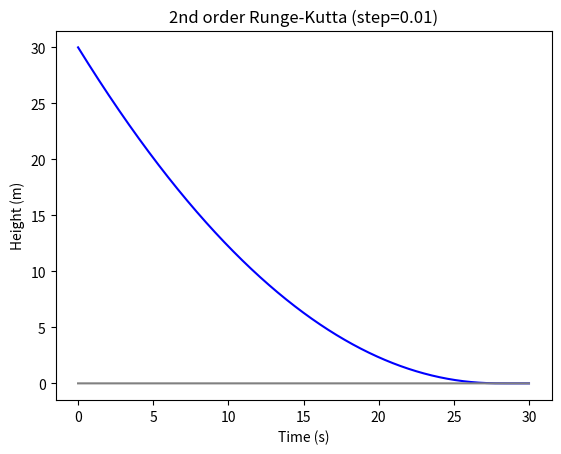

Recreate this plot in Python.
from scipy import constants
import math
from numpy import linspace,sin,pi,int16
import numpy as np
from pylab import plot,show,axis
from matplotlib import pyplot as plt

#Variables you can play with:
#Time:
t_step = 0.01 #s
n = 3000 #number of steps
#Cylinder Tank:
rc = 1 #radius (m)
hc = 30 #height (m)
Pf = 100 #What % of the tank is full?
#Water:
vin = 1 #speed of water flowing in (m/s)
#Holes:
rin = 0.1 #inlet radius (m)
rout = 0.3 #outlet radius (m)
#RK constants:
a2 = 2/3 #can also be 1/2

#Other variables (that you cannot play with):
#Time:
t = np.linspace(0, (n*t_step), n) #generate x-axis values
#Cylinder
Ab = np.pi*(rc**2) #base area (m^2)
#Water Variables:
#Water:
h0 = hc*(Pf/100) #initial water level (m)
vin = 1 #speed of water flowing in (m/s)
vout = math.sqrt(2*constants.g*h0) #speed of water flowing out (m/s)
#Holes:
Ain = np.pi*(rin**2) #inlet cross-sectional area (m^2)
Aout = np.pi*(rout**2) #outlet cross-sectional area (m^2)
Qin = Ain*vin #rate of water flowing in (m^3/s)
Qout = Aout*vout #rate of water flowing out (m^3/s)
#Other:
water_heights = [] #heights values for the y-axis
water_heights.append(h0) #add initial water level
#Runge-Kutta:
a1 = 1-a2
p1_q11 = 1/(2*a2)
k1 = (Qin-Qout)/Ab #k1 = x(n)/Ab
k2 = ((Qin-Qout)+(p1_q11*t_step))/Ab #k2 = (x(n)+p1*(time step)/Ab
# ! the normal formula doesn't work for VERY large cross-sectional areas  !
# [redacted]
# ! these changes to the formula DO NOT interfere with the normal results !

#2nd order Runge-Kutta Method:
for time in range(1, len(t)):
    previous_height = water_heights[time-1] #get h(n-1)
    vout = math.sqrt(2*constants.g*previous_height) #recalculate vout(h(n-1))
    Qout = Aout*vout #recalculate Qout with the new vout(h(n-1))
    k1 = (Qin-Qout)/Ab #recalculate k1
    k2 = ((Qin-Qout)/Ab)+((p1_q11*t_step)/Ab) #recalculate k2
    current_water_height = previous_height + ((k1/2)+(k2/2))*t_step #h(n) = h(n-1) + (k1*(1/2)+k2*(1/2))*(time step)
    water_heights.append(current_water_height) #add the value of the current height to the y-axis
        
#Making sure that the numbers are within the cylinder's parameters:
    if water_heights[time] < 0:
        water_heights[time] = 0
    elif water_heights[time] > hc:
        water_heights[time] = hc
        
#Displaying the graph:
water_heights = np.array(water_heights)
plt.figure(dpi=300) 
plt.title(f"2nd order Runge-Kutta (step={t_step})")
plt.xlabel("Time (s)")
plt.ylabel("Height (m)")
plt.plot(t, water_heights, color="blue")
plt.plot(t, np.zeros(len(t)) , color="gray")
plt.show()